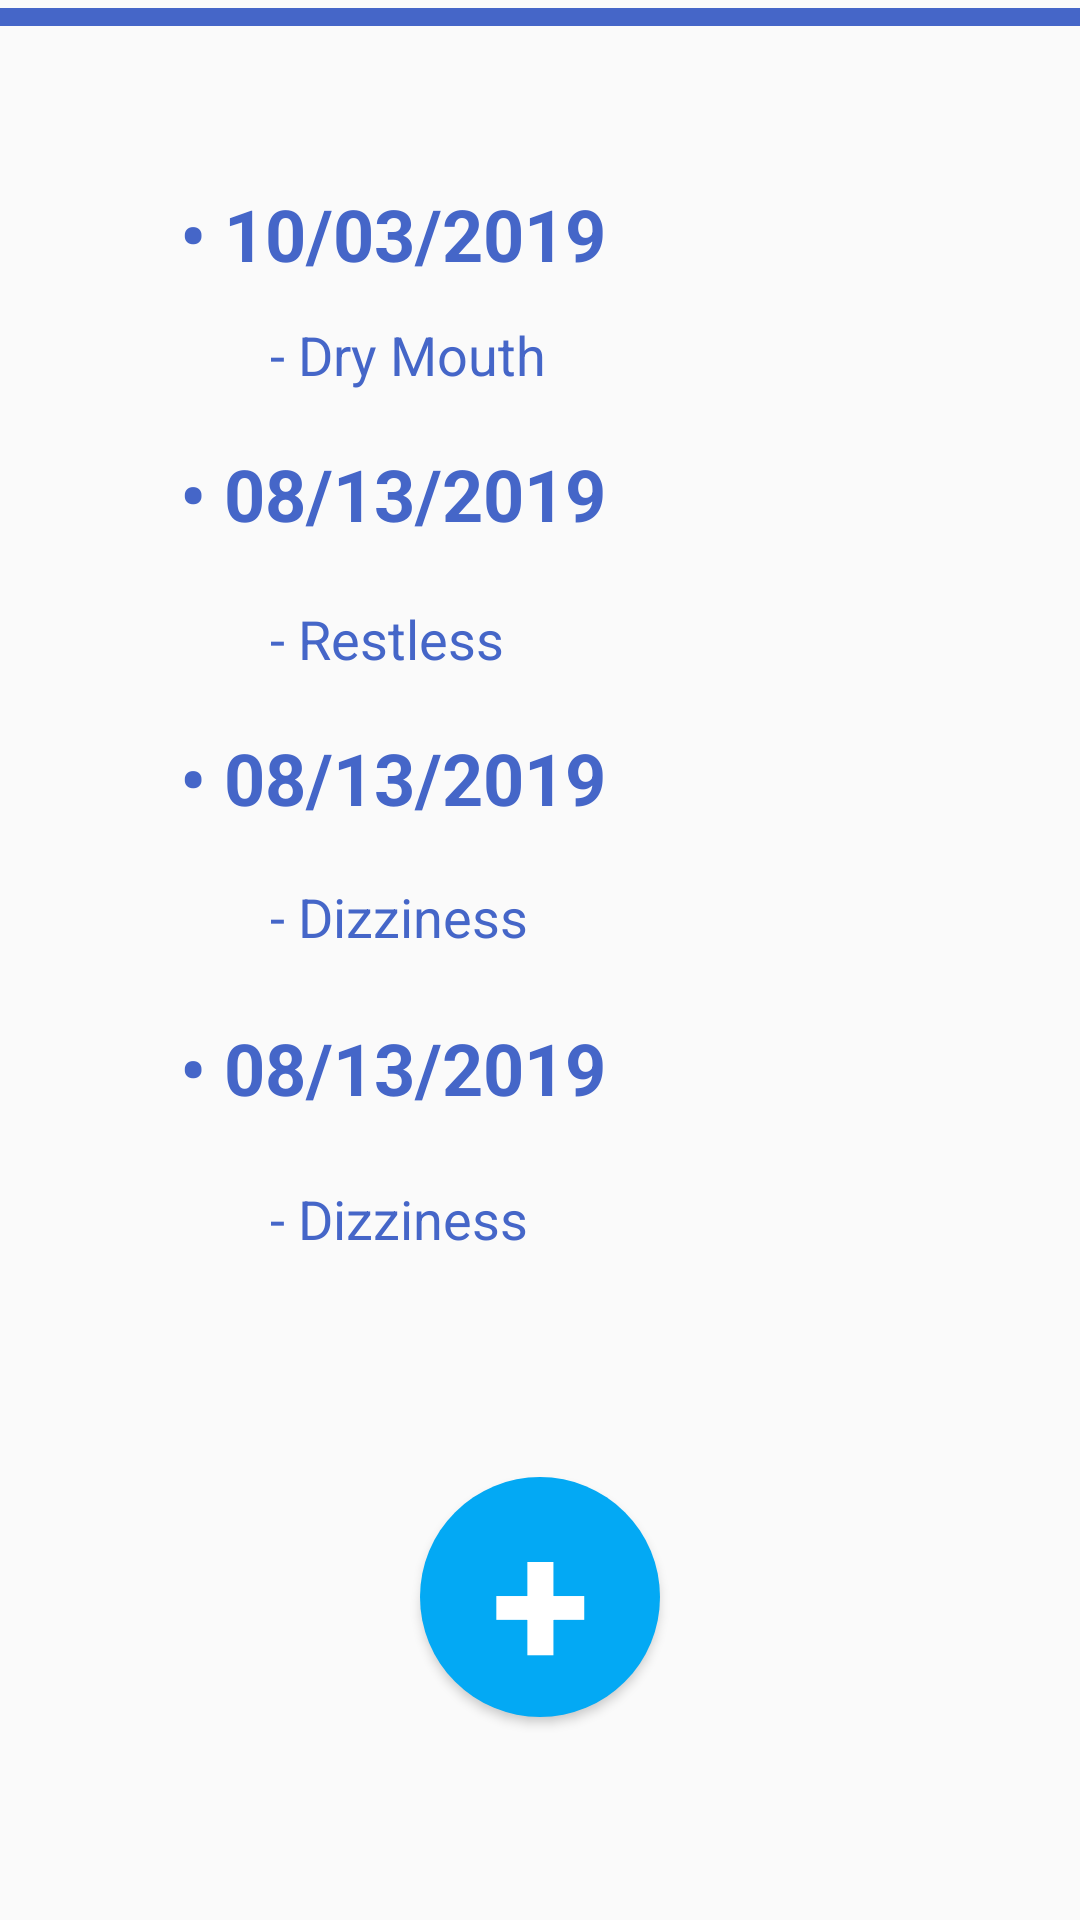

Android layout source for this screen:
<!-- AndroidManifest.xml: application theme AppTheme -->
<!-- res/layout/activity_symptoms.xml -->
<?xml version="1.0" encoding="utf-8"?>
<androidx.constraintlayout.widget.ConstraintLayout xmlns:android="http://schemas.android.com/apk/res/android"
    xmlns:app="http://schemas.android.com/apk/res-auto"
    xmlns:tools="http://schemas.android.com/tools"
    android:layout_width="match_parent"
    android:layout_height="match_parent">

    <TextView
        android:id="@+id/textView"
        android:layout_width="wrap_content"
        android:layout_height="wrap_content"
        android:layout_marginTop="28dp"
        android:text="@string/symptoms_title"
        android:textColor="#4566C8"
        android:textSize="50sp"
        android:textStyle="bold"
        app:layout_constraintBottom_toTopOf="@+id/toolbar7"
        app:layout_constraintEnd_toEndOf="parent"
        app:layout_constraintStart_toStartOf="parent"
        app:layout_constraintTop_toTopOf="parent" />

    <TextView
        android:id="@+id/date2"
        android:layout_width="wrap_content"
        android:layout_height="wrap_content"
        android:layout_marginStart="60dp"
        android:layout_marginBottom="20dp"
        android:text="@string/date1"
        android:textColor="#4566C8"
        android:textSize="24sp"
        android:textStyle="bold"
        app:layout_constraintBottom_toTopOf="@+id/sym2"
        app:layout_constraintStart_toStartOf="parent"
        app:layout_constraintTop_toBottomOf="@+id/sym1" />

    <TextView
        android:id="@+id/date3"
        android:layout_width="wrap_content"
        android:layout_height="wrap_content"
        android:layout_marginStart="60dp"
        android:layout_marginBottom="18dp"
        android:text="@string/date1"
        android:textColor="#4566C8"
        android:textSize="24sp"
        android:textStyle="bold"
        app:layout_constraintBottom_toTopOf="@+id/sym3"
        app:layout_constraintStart_toStartOf="parent"
        app:layout_constraintTop_toBottomOf="@+id/sym2" />

    <TextView
        android:id="@+id/date4"
        android:layout_width="wrap_content"
        android:layout_height="wrap_content"
        android:layout_marginStart="60dp"
        android:layout_marginBottom="22dp"
        android:text="@string/date1"
        android:textColor="#4566C8"
        android:textSize="24sp"
        android:textStyle="bold"
        app:layout_constraintBottom_toTopOf="@+id/sym4"
        app:layout_constraintStart_toStartOf="parent"
        app:layout_constraintTop_toBottomOf="@+id/sym3" />

    <TextView
        android:id="@+id/sym2"
        android:layout_width="wrap_content"
        android:layout_height="wrap_content"
        android:layout_marginStart="90dp"
        android:layout_marginBottom="18dp"
        android:text="@string/sym3"
        android:textColor="#4566C8"
        android:textSize="18sp"
        app:layout_constraintBottom_toTopOf="@+id/date3"
        app:layout_constraintStart_toStartOf="parent"
        app:layout_constraintTop_toBottomOf="@+id/date2" />

    <TextView
        android:id="@+id/sym3"
        android:layout_width="wrap_content"
        android:layout_height="wrap_content"
        android:layout_marginStart="90dp"
        android:layout_marginBottom="22dp"
        android:text="@string/sym1"
        android:textColor="#4566C8"
        android:textSize="18sp"
        app:layout_constraintBottom_toTopOf="@+id/date4"
        app:layout_constraintStart_toStartOf="parent"
        app:layout_constraintTop_toBottomOf="@+id/date3" />

    <TextView
        android:id="@+id/sym4"
        android:layout_width="wrap_content"
        android:layout_height="wrap_content"
        android:layout_marginStart="90dp"
        android:layout_marginBottom="74dp"
        android:text="@string/sym1"
        android:textColor="#4566C8"
        android:textSize="18sp"
        app:layout_constraintBottom_toTopOf="@+id/add_sym"
        app:layout_constraintStart_toStartOf="parent"
        app:layout_constraintTop_toBottomOf="@+id/date4" />

    <TextView
        android:id="@+id/sym1"
        android:layout_width="wrap_content"
        android:layout_height="wrap_content"
        android:layout_marginStart="90dp"
        android:layout_marginBottom="18dp"
        android:text="@string/sym12"
        android:textColor="#4566C8"
        android:textSize="18sp"
        app:layout_constraintBottom_toTopOf="@+id/date2"
        app:layout_constraintStart_toStartOf="parent"
        app:layout_constraintTop_toBottomOf="@+id/date1" />

    <TextView
        android:id="@+id/date1"
        android:layout_width="wrap_content"
        android:layout_height="wrap_content"
        android:layout_marginStart="60dp"
        android:layout_marginBottom="12dp"
        android:text="@string/date2"
        android:textColor="#4566C8"
        android:textSize="24sp"
        android:textStyle="bold"
        app:layout_constraintBottom_toTopOf="@+id/sym1"
        app:layout_constraintStart_toStartOf="parent"
        app:layout_constraintTop_toBottomOf="@+id/toolbar7" />

    <Button
        android:id="@+id/add_sym"
        android:layout_width="80dp"
        android:layout_height="80dp"
        android:layout_gravity="center_vertical"
        android:layout_marginBottom="160dp"
        android:background="@drawable/circle_button"
        android:text="@string/plus_btn_txt"
        android:textColor="#FFFFFF"
        android:textSize="60dip"
        android:textStyle="bold"
        app:layout_constraintBottom_toBottomOf="parent"
        app:layout_constraintEnd_toEndOf="parent"
        app:layout_constraintStart_toStartOf="parent"
        app:layout_constraintTop_toBottomOf="@+id/sym4" />

    <androidx.appcompat.widget.Toolbar
        android:id="@+id/toolbar7"
        android:layout_width="360dp"
        android:layout_height="6dp"
        android:layout_marginStart="26dp"
        android:layout_marginEnd="26dp"
        android:layout_marginBottom="53dp"
        android:background="#4566C8"
        android:minHeight="?attr/actionBarSize"
        android:theme="?attr/actionBarTheme"
        app:layout_constraintBottom_toTopOf="@+id/date1"
        app:layout_constraintEnd_toEndOf="parent"
        app:layout_constraintStart_toStartOf="parent"
        app:layout_constraintTop_toBottomOf="@+id/textView"
        tools:ignore="MissingConstraints" />

</androidx.constraintlayout.widget.ConstraintLayout>
<!-- resources referenced by this layout -->
<resources>
  <!-- drawable circle_button (drawable) -->
  <?xml version="1.0" encoding="utf-8"?>
  <selector xmlns:android="http://schemas.android.com/apk/res/android">
  <item>
      <shape android:shape="oval">
          <solid android:color="#03A9F4" />
          <size android:width="30dp" android:height="30dp" />
      </shape>
  </item>
  </selector>
  <string name="date1">• 08/13/2019</string>
  <string name="date2">• 10/03/2019</string>
  <string name="plus_btn_txt">+</string>
  <string name="sym1">- Dizziness</string>
  <string name="sym12">- Dry Mouth</string>
  <string name="sym3">- Restless</string>
  <string name="symptoms_title">Symptoms</string>
  <style name="AppTheme" parent="Theme.AppCompat.Light">
          
          <item name="colorPrimary">@color/bluebar</item>
          <item name="colorPrimaryDark">@color/colorPrimaryDark</item>
          <item name="colorAccent">@color/colorAccent</item>
      </style>
  <color name="bluebar">#03A9F4</color>
  <color name="colorPrimaryDark">#00574B</color>
  <color name="colorAccent">#D81B60</color>
</resources>
